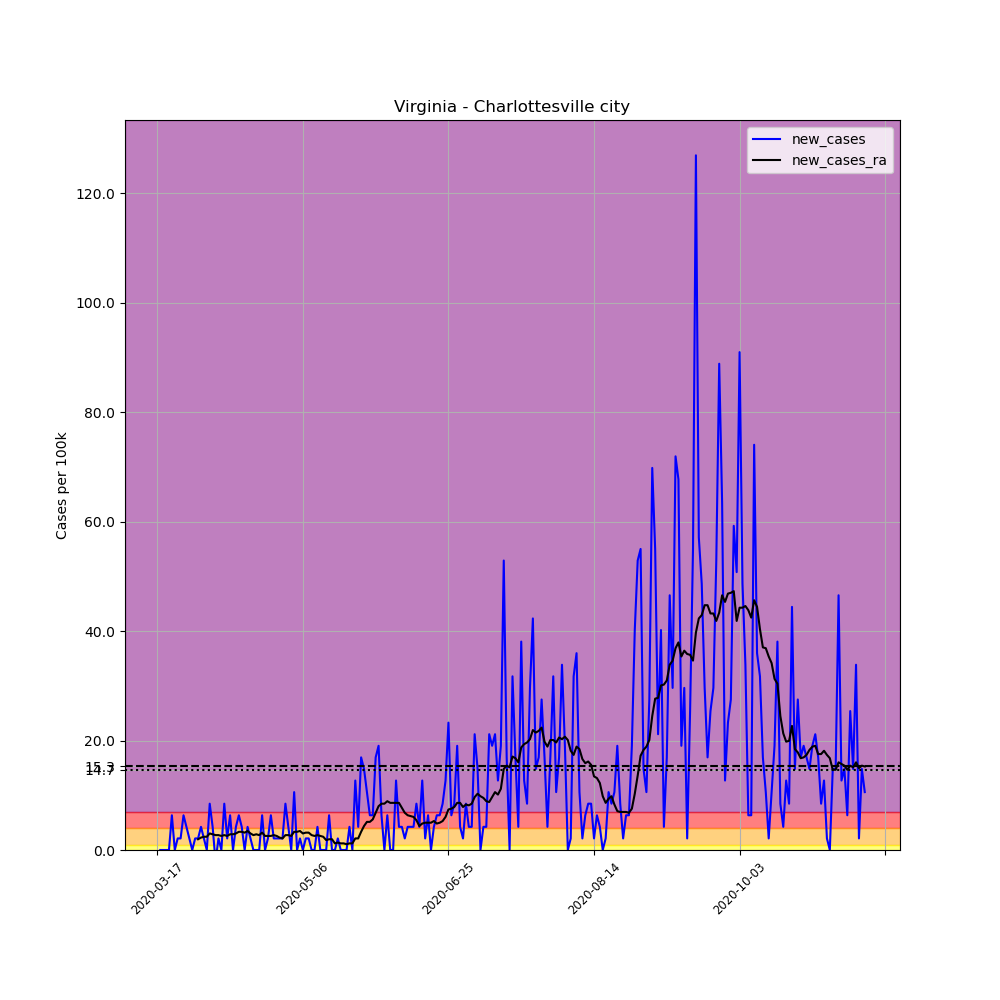

Source data for this figure (header and first rows):
, date, county, state, fips, cases, deaths, COUNTY, STNAME, CTYNAME, POPESTIMATE2019, per_100k, new_cases, new_cases_ra
131749, 2020-03-17, Charlottesville city, Virginia, 51540, 1, 0, 540, Virginia, Charlottesville city, 47266, 2.116, , 
131750, 2020-03-18, Charlottesville city, Virginia, 51540, 1, 0, 540, Virginia, Charlottesville city, 47266, 2.116, 0.0, 
131751, 2020-03-19, Charlottesville city, Virginia, 51540, 1, 0, 540, Virginia, Charlottesville city, 47266, 2.116, 0.0, 
131752, 2020-03-20, Charlottesville city, Virginia, 51540, 1, 0, 540, Virginia, Charlottesville city, 47266, 2.116, 0.0, 
131753, 2020-03-21, Charlottesville city, Virginia, 51540, 1, 0, 540, Virginia, Charlottesville city, 47266, 2.116, 0.0, 
131754, 2020-03-22, Charlottesville city, Virginia, 51540, 4, 0, 540, Virginia, Charlottesville city, 47266, 8.463, 6.347, 
131755, 2020-03-23, Charlottesville city, Virginia, 51540, 4, 0, 540, Virginia, Charlottesville city, 47266, 8.463, 0.0, 
131756, 2020-03-24, Charlottesville city, Virginia, 51540, 5, 0, 540, Virginia, Charlottesville city, 47266, 10.58, 2.116, 
131757, 2020-03-25, Charlottesville city, Virginia, 51540, 6, 0, 540, Virginia, Charlottesville city, 47266, 12.69, 2.116, 
131758, 2020-03-26, Charlottesville city, Virginia, 51540, 9, 0, 540, Virginia, Charlottesville city, 47266, 19.04, 6.347, 
131759, 2020-03-27, Charlottesville city, Virginia, 51540, 11, 0, 540, Virginia, Charlottesville city, 47266, 23.27, 4.231, 
131760, 2020-03-28, Charlottesville city, Virginia, 51540, 12, 0, 540, Virginia, Charlottesville city, 47266, 25.39, 2.116, 
131761, 2020-03-29, Charlottesville city, Virginia, 51540, 12, 0, 540, Virginia, Charlottesville city, 47266, 25.39, 0.0, 
131762, 2020-03-30, Charlottesville city, Virginia, 51540, 13, 0, 540, Virginia, Charlottesville city, 47266, 27.5, 2.116, 
131763, 2020-03-31, Charlottesville city, Virginia, 51540, 14, 0, 540, Virginia, Charlottesville city, 47266, 29.62, 2.116, 1.965
131764, 2020-04-01, Charlottesville city, Virginia, 51540, 16, 0, 540, Virginia, Charlottesville city, 47266, 33.85, 4.231, 2.267
131765, 2020-04-02, Charlottesville city, Virginia, 51540, 17, 0, 540, Virginia, Charlottesville city, 47266, 35.97, 2.116, 2.418
131766, 2020-04-03, Charlottesville city, Virginia, 51540, 17, 0, 540, Virginia, Charlottesville city, 47266, 35.97, 0.0, 2.418
131767, 2020-04-04, Charlottesville city, Virginia, 51540, 21, 0, 540, Virginia, Charlottesville city, 47266, 44.43, 8.463, 3.022
131768, 2020-04-05, Charlottesville city, Virginia, 51540, 23, 0, 540, Virginia, Charlottesville city, 47266, 48.66, 4.231, 2.871
131769, 2020-04-06, Charlottesville city, Virginia, 51540, 22, 0, 540, Virginia, Charlottesville city, 47266, 46.55, -2.116, 2.72
131770, 2020-04-07, Charlottesville city, Virginia, 51540, 23, 1, 540, Virginia, Charlottesville city, 47266, 48.66, 2.116, 2.72
131771, 2020-04-08, Charlottesville city, Virginia, 51540, 23, 1, 540, Virginia, Charlottesville city, 47266, 48.66, 0.0, 2.569
131772, 2020-04-09, Charlottesville city, Virginia, 51540, 27, 1, 540, Virginia, Charlottesville city, 47266, 57.12, 8.463, 2.72
131773, 2020-04-10, Charlottesville city, Virginia, 51540, 28, 1, 540, Virginia, Charlottesville city, 47266, 59.24, 2.116, 2.569
131774, 2020-04-11, Charlottesville city, Virginia, 51540, 31, 1, 540, Virginia, Charlottesville city, 47266, 65.59, 6.347, 2.871
131775, 2020-04-12, Charlottesville city, Virginia, 51540, 31, 1, 540, Virginia, Charlottesville city, 47266, 65.59, 0.0, 2.871
131776, 2020-04-13, Charlottesville city, Virginia, 51540, 33, 1, 540, Virginia, Charlottesville city, 47266, 69.82, 4.231, 3.022
131777, 2020-04-14, Charlottesville city, Virginia, 51540, 36, 1, 540, Virginia, Charlottesville city, 47266, 76.16, 6.347, 3.325
131778, 2020-04-15, Charlottesville city, Virginia, 51540, 38, 1, 540, Virginia, Charlottesville city, 47266, 80.4, 4.231, 3.325
131779, 2020-04-16, Charlottesville city, Virginia, 51540, 38, 1, 540, Virginia, Charlottesville city, 47266, 80.4, 0.0, 3.174
131780, 2020-04-17, Charlottesville city, Virginia, 51540, 40, 1, 540, Virginia, Charlottesville city, 47266, 84.63, 4.231, 3.476
131781, 2020-04-18, Charlottesville city, Virginia, 51540, 41, 1, 540, Virginia, Charlottesville city, 47266, 86.74, 2.116, 3.022
131782, 2020-04-19, Charlottesville city, Virginia, 51540, 41, 1, 540, Virginia, Charlottesville city, 47266, 86.74, 0.0, 2.72
131783, 2020-04-20, Charlottesville city, Virginia, 51540, 41, 1, 540, Virginia, Charlottesville city, 47266, 86.74, 0.0, 2.871
131784, 2020-04-21, Charlottesville city, Virginia, 51540, 41, 2, 540, Virginia, Charlottesville city, 47266, 86.74, 0.0, 2.72
131785, 2020-04-22, Charlottesville city, Virginia, 51540, 44, 2, 540, Virginia, Charlottesville city, 47266, 93.09, 6.347, 3.174
131786, 2020-04-23, Charlottesville city, Virginia, 51540, 44, 2, 540, Virginia, Charlottesville city, 47266, 93.09, 0.0, 2.569
131787, 2020-04-24, Charlottesville city, Virginia, 51540, 45, 2, 540, Virginia, Charlottesville city, 47266, 95.21, 2.116, 2.569
131788, 2020-04-25, Charlottesville city, Virginia, 51540, 48, 2, 540, Virginia, Charlottesville city, 47266, 101.6, 6.347, 2.569
131789, 2020-04-26, Charlottesville city, Virginia, 51540, 49, 2, 540, Virginia, Charlottesville city, 47266, 103.7, 2.116, 2.72
131790, 2020-04-27, Charlottesville city, Virginia, 51540, 50, 2, 540, Virginia, Charlottesville city, 47266, 105.8, 2.116, 2.569
131791, 2020-04-28, Charlottesville city, Virginia, 51540, 51, 2, 540, Virginia, Charlottesville city, 47266, 107.9, 2.116, 2.267
131792, 2020-04-29, Charlottesville city, Virginia, 51540, 52, 2, 540, Virginia, Charlottesville city, 47266, 110, 2.116, 2.116
131793, 2020-04-30, Charlottesville city, Virginia, 51540, 56, 2, 540, Virginia, Charlottesville city, 47266, 118.5, 8.463, 2.72
131794, 2020-05-01, Charlottesville city, Virginia, 51540, 58, 2, 540, Virginia, Charlottesville city, 47266, 122.7, 4.231, 2.72
131795, 2020-05-02, Charlottesville city, Virginia, 51540, 58, 2, 540, Virginia, Charlottesville city, 47266, 122.7, 0.0, 2.569
131796, 2020-05-03, Charlottesville city, Virginia, 51540, 63, 2, 540, Virginia, Charlottesville city, 47266, 133.3, 10.58, 3.325
131797, 2020-05-04, Charlottesville city, Virginia, 51540, 63, 2, 540, Virginia, Charlottesville city, 47266, 133.3, 0.0, 3.325
131798, 2020-05-05, Charlottesville city, Virginia, 51540, 64, 2, 540, Virginia, Charlottesville city, 47266, 135.4, 2.116, 3.476
131799, 2020-05-06, Charlottesville city, Virginia, 51540, 64, 2, 540, Virginia, Charlottesville city, 47266, 135.4, 0.0, 3.022
131800, 2020-05-07, Charlottesville city, Virginia, 51540, 65, 2, 540, Virginia, Charlottesville city, 47266, 137.5, 2.116, 3.174
131801, 2020-05-08, Charlottesville city, Virginia, 51540, 66, 2, 540, Virginia, Charlottesville city, 47266, 139.6, 2.116, 3.174
131802, 2020-05-09, Charlottesville city, Virginia, 51540, 66, 2, 540, Virginia, Charlottesville city, 47266, 139.6, 0.0, 2.72
131803, 2020-05-10, Charlottesville city, Virginia, 51540, 66, 2, 540, Virginia, Charlottesville city, 47266, 139.6, 0.0, 2.569
131804, 2020-05-11, Charlottesville city, Virginia, 51540, 68, 2, 540, Virginia, Charlottesville city, 47266, 143.9, 4.231, 2.72
131805, 2020-05-12, Charlottesville city, Virginia, 51540, 68, 2, 540, Virginia, Charlottesville city, 47266, 143.9, 0.0, 2.569
131806, 2020-05-13, Charlottesville city, Virginia, 51540, 68, 2, 540, Virginia, Charlottesville city, 47266, 143.9, 0.0, 2.418
131807, 2020-05-14, Charlottesville city, Virginia, 51540, 68, 2, 540, Virginia, Charlottesville city, 47266, 143.9, 0.0, 1.813
131808, 2020-05-15, Charlottesville city, Virginia, 51540, 71, 2, 540, Virginia, Charlottesville city, 47266, 150.2, 6.347, 1.965
... 184 more rows
